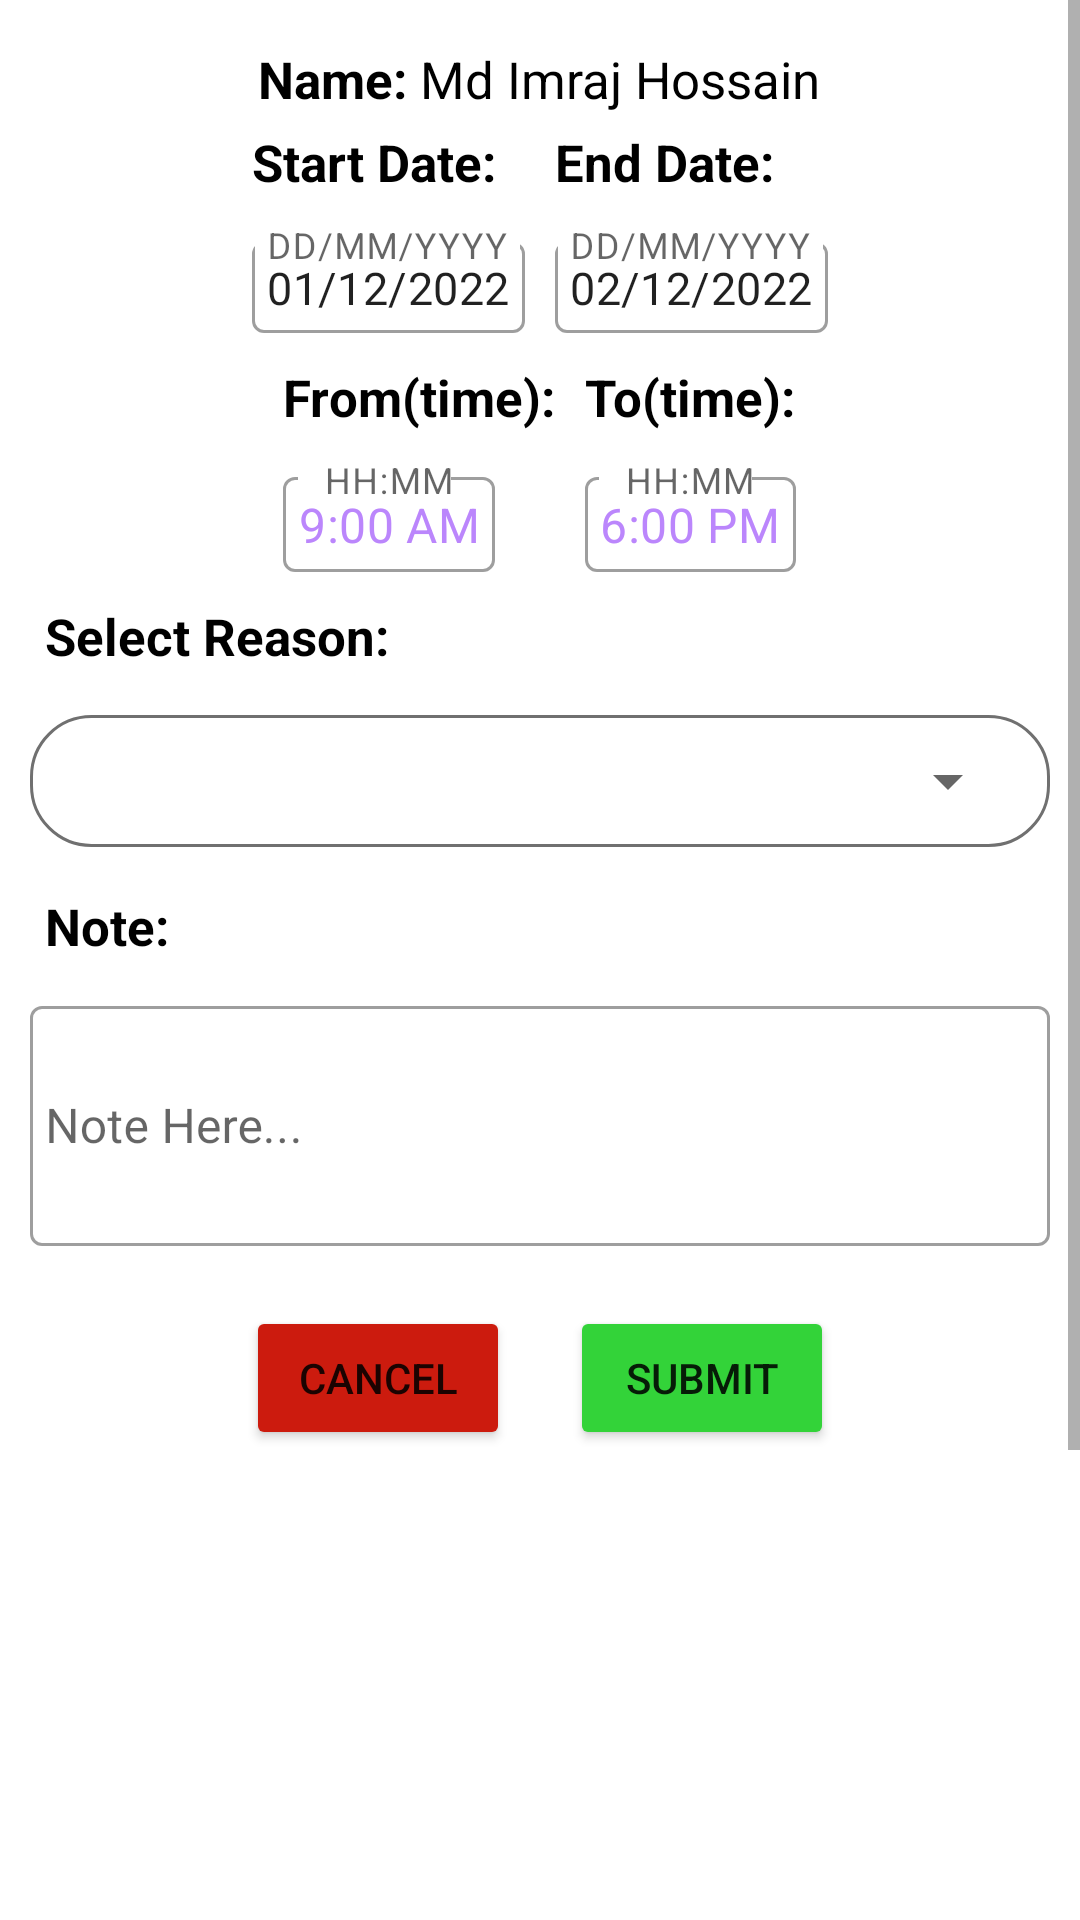

Write the Android layout XML for this screen, with the resource values it uses.
<!-- AndroidManifest.xml: application theme Theme.HrCap -->
<!-- res/layout/activity_regularization_draft.xml -->
<?xml version="1.0" encoding="utf-8"?>
<LinearLayout xmlns:android="http://schemas.android.com/apk/res/android"
    xmlns:tools="http://schemas.android.com/tools"
    android:layout_width="match_parent"
    android:layout_height="wrap_content"
    android:orientation="vertical"
    tools:context=".ui.attandancereg.AttandanceReglarizationFragment">

    <ScrollView
        android:layout_width="match_parent"
        android:layout_height="wrap_content">

    <LinearLayout
        android:layout_width="match_parent"
        android:layout_height="wrap_content"
        android:layout_marginTop="10dp"
        android:orientation="vertical"
        android:gravity="center"
        android:layout_gravity="center">


    <LinearLayout
        android:layout_width="wrap_content"
        android:layout_height="wrap_content"
        android:orientation="horizontal">


    <TextView
        android:id="@+id/textView5"
        android:layout_width="wrap_content"
        android:layout_height="wrap_content"
        android:text="Name: "
        android:textColor="@color/black"
        android:textStyle="bold"
        android:textSize="17sp" />

    <TextView
        android:id="@+id/txt_name"
        android:layout_width="wrap_content"
        android:layout_height="wrap_content"
        android:text="Md Imraj Hossain"
        android:textColor="@color/black"
        android:textSize="17sp" />


    </LinearLayout>

    <LinearLayout
        android:layout_width="wrap_content"
        android:layout_height="wrap_content"
        android:orientation="horizontal">

    <LinearLayout
        android:layout_width="wrap_content"
        android:layout_height="wrap_content"
        android:orientation="vertical">


    <TextView
        android:id="@+id/textView7"
        android:layout_width="wrap_content"
        android:layout_height="wrap_content"
        android:layout_below="@+id/textView6"
        android:text="Start Date:"
        android:textStyle="bold"
        android:padding="5dp"
        android:textSize="17sp"
        android:textColor="@color/black"/>

    <com.google.android.material.textfield.TextInputLayout
        style="@style/Widget.MaterialComponents.TextInputLayout.OutlinedBox"
        android:layout_width="wrap_content"
        android:layout_height="wrap_content"
        android:paddingLeft="5dp"
        android:paddingTop="5dp"
        android:paddingRight="5dp"
        android:paddingBottom="5dp">
        <com.google.android.material.textfield.TextInputEditText
            android:id="@+id/ET_startdate"
            android:hint="DD/MM/YYYY"
            android:layout_width="wrap_content"
            android:layout_height="wrap_content"
            android:padding="5dp"
            android:text="01/12/2022"
            android:inputType="none"
            android:focusable="false"
            android:focusableInTouchMode="false"
            android:textSize="15sp" />
    </com.google.android.material.textfield.TextInputLayout>



    </LinearLayout>

    <LinearLayout
        android:layout_width="wrap_content"
        android:layout_height="wrap_content"
        android:orientation="vertical">

    <TextView
        android:id="@+id/textView8"
        android:layout_width="wrap_content"
        android:layout_height="wrap_content"
        android:layout_below="@+id/textView6"
        android:text="End Date:"
        android:textStyle="bold"
        android:padding="5dp"
        android:textSize="17sp"
        android:textColor="@color/black"/>

    <com.google.android.material.textfield.TextInputLayout
        style="@style/Widget.MaterialComponents.TextInputLayout.OutlinedBox"
        android:layout_width="wrap_content"
        android:layout_height="wrap_content"
        android:paddingLeft="5dp"
        android:paddingTop="5dp"
        android:paddingRight="5dp"
        android:paddingBottom="5dp">
        <com.google.android.material.textfield.TextInputEditText
            android:id="@+id/ET_enddate"
            android:hint="DD/MM/YYYY"
            android:layout_width="wrap_content"
            android:layout_height="wrap_content"
            android:padding="5dp"
            android:text="02/12/2022"
            android:inputType="none"
            android:focusable="false"
            android:focusableInTouchMode="false"
            android:textSize="15sp" />
    </com.google.android.material.textfield.TextInputLayout>

    </LinearLayout>

    </LinearLayout>


    <LinearLayout
        android:layout_width="wrap_content"
        android:layout_height="wrap_content"
        android:orientation="horizontal">

        <LinearLayout
            android:layout_width="wrap_content"
            android:layout_height="wrap_content"
            android:orientation="vertical">


            <TextView
                android:id="@+id/textView9"
                android:layout_width="wrap_content"
                android:layout_height="wrap_content"
                android:padding="5dp"
                android:text="From(time):"
                android:textStyle="bold"
                android:textColor="@color/black"
                android:textSize="17sp" />

            <com.google.android.material.textfield.TextInputLayout
                style="@style/Widget.MaterialComponents.TextInputLayout.OutlinedBox"
                android:layout_width="wrap_content"
                android:layout_height="wrap_content"
                android:paddingLeft="5dp"
                android:paddingTop="5dp"
                android:paddingRight="5dp"
                android:paddingBottom="5dp">

                <com.google.android.material.textfield.TextInputEditText
                    android:id="@+id/ET_fromtime"
                    android:layout_width="wrap_content"
                    android:layout_height="wrap_content"
                    android:layout_gravity="center"
                    android:layout_weight="1"
                    android:gravity="center"
                    android:hint="HH:MM"
                    android:padding="5dp"
                    android:text="9:00 AM"
                    android:inputType="none"
                    android:focusable="false"
                    android:focusableInTouchMode="false"
                    android:textColor="@color/purple_200" />
            </com.google.android.material.textfield.TextInputLayout>
        </LinearLayout>


        <LinearLayout
            android:layout_width="wrap_content"
            android:layout_height="wrap_content"
            android:orientation="vertical">


            <TextView
                android:id="@+id/texttotime"
                android:layout_width="wrap_content"
                android:layout_height="wrap_content"
                android:textStyle="bold"
                android:padding="5dp"
                android:text="To(time):"
                android:textColor="@color/black"
                android:textSize="17sp" />

            <com.google.android.material.textfield.TextInputLayout
                style="@style/Widget.MaterialComponents.TextInputLayout.OutlinedBox"
                android:layout_width="wrap_content"
                android:layout_height="wrap_content"
                android:paddingLeft="5dp"
                android:paddingTop="5dp"
                android:paddingRight="5dp"
                android:paddingBottom="5dp">

                <com.google.android.material.textfield.TextInputEditText
                    android:id="@+id/ET_totime"
                    android:layout_width="wrap_content"
                    android:layout_height="wrap_content"
                    android:layout_gravity="center"
                    android:layout_weight="1"
                    android:gravity="center"
                    android:hint="HH:MM"
                    android:padding="5dp"
                    android:text="6:00 PM"
                    android:inputType="none"
                    android:focusable="false"
                    android:focusableInTouchMode="false"
                    android:textColor="@color/purple_200"/>
            </com.google.android.material.textfield.TextInputLayout>
        </LinearLayout>
    </LinearLayout>

    <TextView
        android:id="@+id/textView14"
        android:layout_width="wrap_content"
        android:layout_height="wrap_content"
        android:gravity="left"
        android:layout_gravity="left"
        android:padding="5dp"
        android:layout_marginLeft="10dp"
        android:text="Select Reason:"
        android:textStyle="bold"
        android:textColor="@color/black"
        android:textSize="17sp" />

    <LinearLayout
        android:layout_width="match_parent"
        android:layout_height="wrap_content"
        android:layout_margin="10dp"
        android:background="@drawable/spinner_border_top"
        android:padding="10dp">

        <Spinner
            android:id="@+id/spinner_reasons"
            android:layout_width="match_parent"
            android:layout_height="wrap_content"
            android:layout_gravity="center"
            android:gravity="center"
            android:popupBackground="@drawable/spinner_border_bottom" />
    </LinearLayout>

    <TextView
        android:id="@+id/textView15"
        android:layout_width="wrap_content"
        android:layout_height="wrap_content"
        android:gravity="left"
        android:layout_gravity="left"
        android:padding="5dp"
        android:layout_marginLeft="10dp"
        android:text="Note:"
        android:textStyle="bold"
        android:textColor="@color/black"
        android:textSize="17sp"
        />


    <com.google.android.material.textfield.TextInputLayout
        android:layout_width="match_parent"
        android:paddingLeft="5dp"
        android:paddingRight="5dp"
        android:paddingBottom="5dp"
        android:paddingTop="5dp"
        style="@style/Widget.MaterialComponents.TextInputLayout.OutlinedBox"
        android:layout_height="wrap_content">

        <com.google.android.material.textfield.TextInputEditText
            android:id="@+id/ET_note"
            android:layout_width="match_parent"
            android:layout_height="80dp"
            android:layout_margin="5dp"
            android:inputType="textPersonName"
            android:hint="Note Here..."
            android:padding="5dp" />
    </com.google.android.material.textfield.TextInputLayout>

    <LinearLayout
        android:layout_width="wrap_content"
        android:layout_height="wrap_content"
        android:layout_below="@+id/editTextPersonName"
        android:orientation="horizontal">


        <Button
            android:id="@+id/ibtn_cancel"
            android:layout_width="wrap_content"
            android:layout_height="wrap_content"
            android:layout_margin="10dp"
            android:layout_weight="1"
            android:backgroundTint="#CC1B0E"
            android:padding="5dp"
            android:text="Cancel" />



        <Button
            android:id="@+id/ibtn_submit"
            android:layout_width="wrap_content"
            android:layout_height="wrap_content"
            android:layout_margin="10dp"
            android:layout_weight="1"
            android:backgroundTint="#33D339"
            android:padding="10dp"
            android:text="Submit" />

    </LinearLayout>

    </LinearLayout>

    </ScrollView>

</LinearLayout>
<!-- resources referenced by this layout -->
<resources>
  <color name="black">#FF000000</color>
  <color name="purple_200">#FFBB86FC</color>
  <!-- drawable spinner_border_bottom (drawable) -->
  <?xml version="1.0" encoding="utf-8"?>
  <shape xmlns:android="http://schemas.android.com/apk/res/android"
      android:shape="rectangle">
      <solid android:color="@color/white" />
      <corners android:bottomLeftRadius="20dp"
          android:bottomRightRadius="20dp"
          android:topLeftRadius="20dp"
          android:topRightRadius="20dp"/>
      <stroke
          android:color="#707070"
          android:width="1dp" />
  </shape>
  <!-- drawable spinner_border_top (drawable) -->
  <?xml version="1.0" encoding="utf-8"?>
  <shape xmlns:android="http://schemas.android.com/apk/res/android"
      android:shape="rectangle">
      <solid android:color="#ffff" />
      <corners android:topLeftRadius="20dp"
          android:topRightRadius="20dp"
          android:bottomLeftRadius="20dp"
          android:bottomRightRadius="20dp"/>
      <stroke
          android:color="#707070"
          android:width="1dp" />
  </shape>
  <style name="Theme.HrCap" parent="Theme.MaterialComponents.DayNight.DarkActionBar">
          
          <item name="colorPrimary">@color/purple_500</item>
          <item name="colorPrimaryVariant">@color/purple_700</item>
          <item name="colorOnPrimary">@color/white</item>
          
          <item name="colorSecondary">@color/teal_200</item>
          <item name="colorSecondaryVariant">@color/teal_700</item>
          <item name="colorOnSecondary">@color/black</item>
          
          <item name="android:statusBarColor" tools:targetApi="l">?attr/colorPrimaryVariant</item>
          
      </style>
  <color name="white">#FFFFFFFF</color>
  <color name="purple_500">#FF6200EE</color>
  <color name="purple_700">#FF3700B3</color>
  <color name="teal_200">#FF03DAC5</color>
  <color name="teal_700">#FF018786</color>
</resources>
